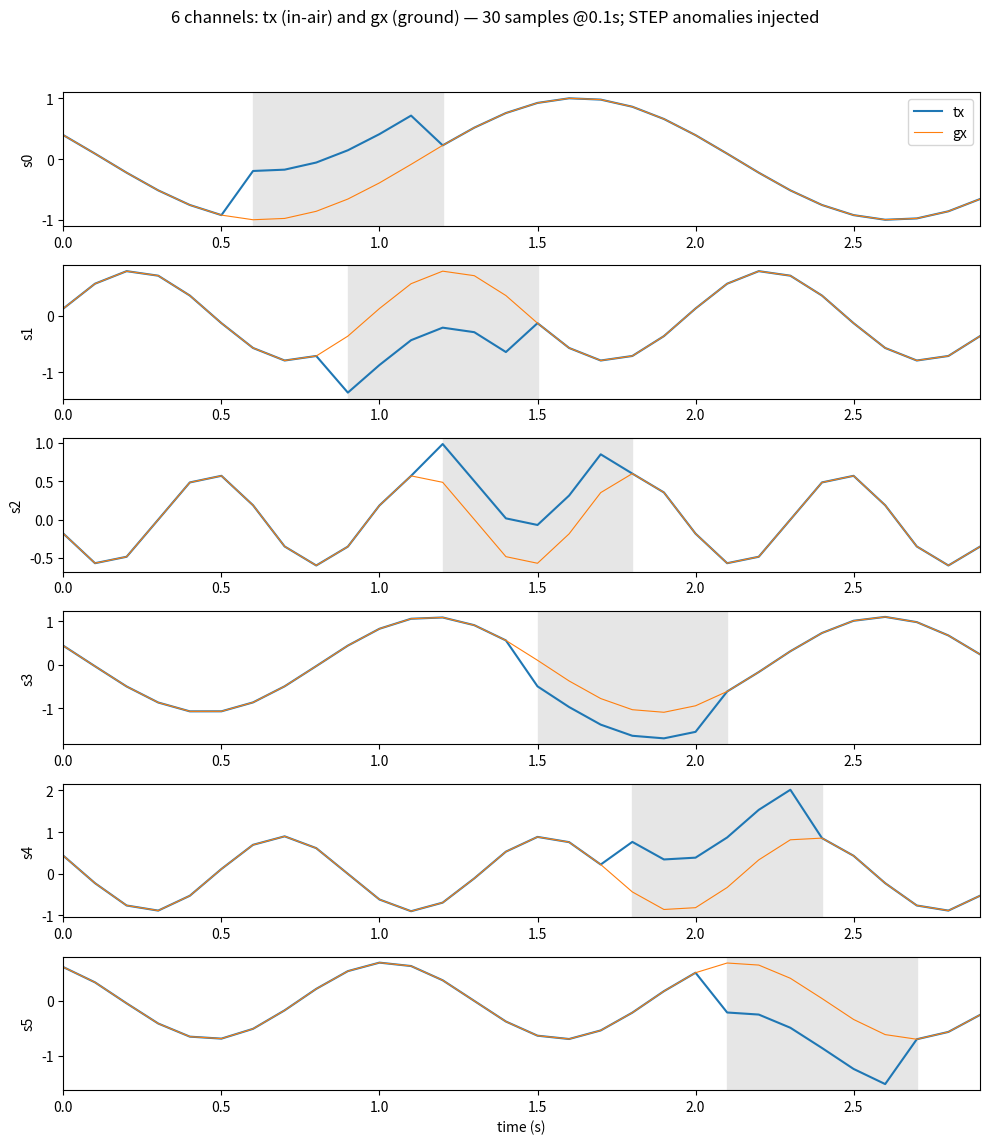
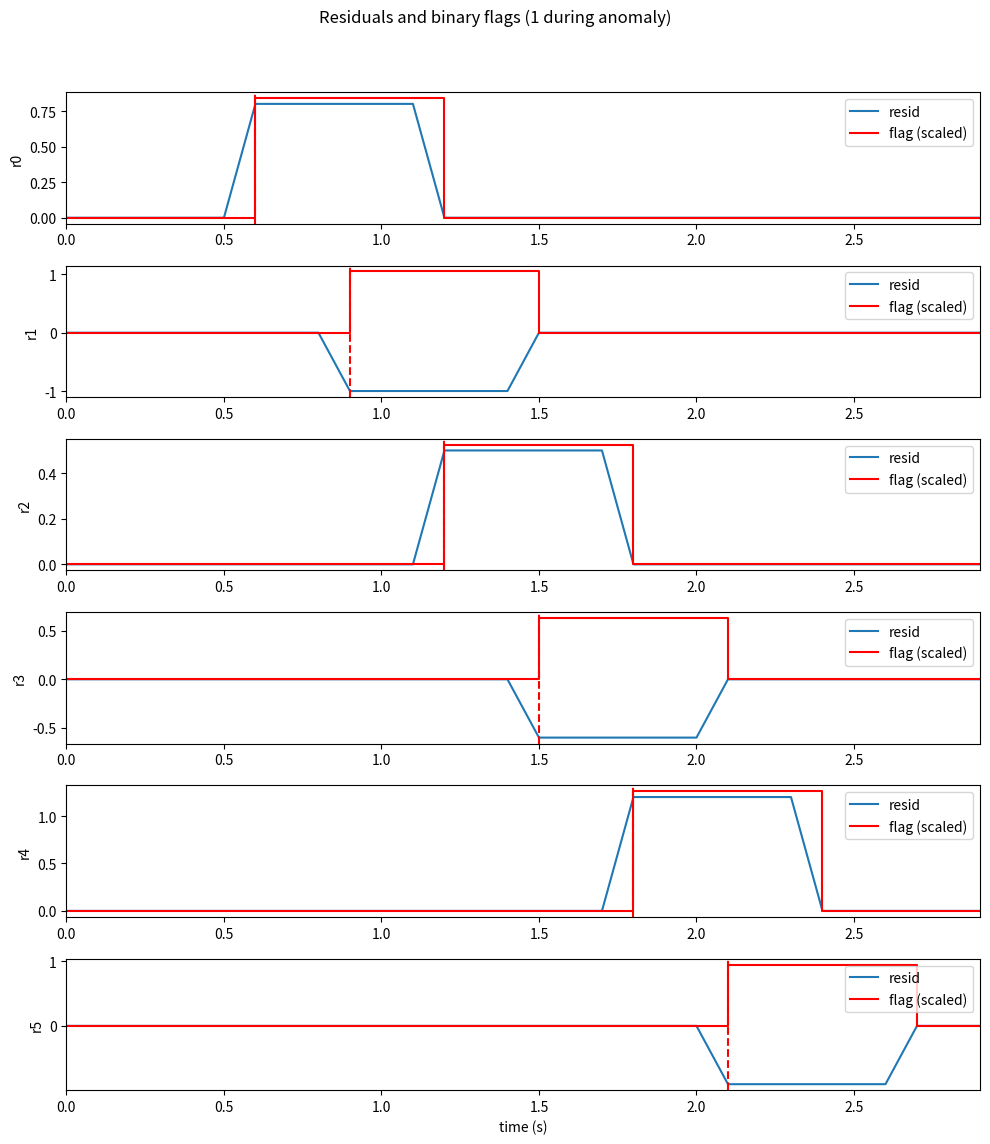

The script that saved these images, in order: (Note: this script raises an exception after producing the figures.)
# step_anom_demo.py
import numpy as np
import matplotlib.pyplot as plt
from scipy.fft import fft
np.random.seed(2)

# params (short names)
fs = 10           # samples/sec (0.1s interval)
N = 30            # samples
t = np.arange(N)/fs

# 6 signals s0..s5 (frequencies and amps)
f = np.array([0.5, 1.0, 1.5, 0.7, 1.2, 0.9])
A = np.array([1.0, 0.8, 0.6, 1.1, 0.9, 0.7])
ph = 2*np.pi*np.random.rand(6)

# build tx (in-air) and gx (ground copy identical initially)
tx = np.zeros((6, N))
gx = np.zeros_like(tx)
for i in range(6):
    tx[i] = A[i]*np.sin(2*np.pi*f[i]*t + ph[i])
    gx[i] = tx[i].copy()

# inject STEP anomalies (offset added) at different start indices for each channel
sidx = [6, 9, 12, 15, 18, 21]  # start sample for each channel's anomaly (0-based)
dur = 6                        # duration in samples (step persists for dur samples then returns)
offs = [0.8, -1.0, 0.5, -0.6, 1.2, -0.9]  # offsets (step magnitude) for each channel

for i in range(6):
    si = sidx[i]
    ei = min(N, si+dur)
    tx[i, si:ei] += offs[i]   # add step offset during [si, ei)

# compute residual
r = tx - gx  # should be zero before anomalies

# binary flag per-sample per-channel: 1 if |residual| > thr, else 0
thr = 0.05
flag = (np.abs(r) > thr).astype(int)

# compress payload: for each channel, when flag==1 contiguous region found record (ch, start_idx, duration_samps, offset_est)
payload = []
for i in range(6):
    fvec = flag[i]
    in_region = False
    for j in range(N):
        if (not in_region) and (fvec[j]==1):
            in_region = True
            st = j
        # detect end-of-region when next sample is 0 or at last sample
        if in_region and ( (j==N-1) or (fvec[j]==1 and fvec[min(j+1,N-1)]==0) ):
            en = j
            dur_samps = en - st + 1
            off_est = float(np.mean(r[i, st:en+1]))  # simple offset estimate
            payload.append({'ch':i, 'si':st, 'dur':dur_samps, 'off':off_est})
            in_region = False

# FFTs for diagnostics
X = np.zeros((6, N), dtype=complex)
mag = np.zeros((6, N//2))
for i in range(6):
    X[i] = fft(tx[i])
    mag[i] = np.abs(X[i])[:N//2]

# PLOTS: tx vs gx, residuals + binary flags, and FFTs
plt.figure(figsize=(10,12))
for i in range(6):
    ax = plt.subplot(6,1,i+1)
    ax.plot(t, tx[i], label='tx')
    ax.plot(t, gx[i], label='gx', linewidth=0.8)
    ax.set_xlim(0, (N-1)/fs)
    ax.set_ylabel(f's{i}')
    if i==0:
        ax.legend(loc='upper right')
    si = sidx[i]; ei = min(N, si+dur)
    ax.axvspan(si/fs, ei/fs, color='0.9')
plt.xlabel('time (s)')
plt.suptitle('6 channels: tx (in-air) and gx (ground) — 30 samples @0.1s; STEP anomalies injected')
plt.tight_layout(rect=[0,0.03,1,0.95])

plt.figure(figsize=(10,12))
for i in range(6):
    ax = plt.subplot(6,1,i+1)
    ax.plot(t, r[i], label='resid')
    ax.step(t, flag[i]*np.max(np.abs(r[i]))*1.05, where='post', label='flag (scaled)', color='r')
    ax.set_xlim(0, (N-1)/fs)
    ax.set_ylabel(f'r{i}')
    if np.any(flag[i]):
        fd = np.where(flag[i]==1)[0][0]
        ax.axvline(fd/fs, color='r', linestyle='--')
    ax.legend(loc='upper right')
plt.xlabel('time (s)')
plt.suptitle('Residuals and binary flags (1 during anomaly)')
plt.tight_layout(rect=[0,0.03,1,0.95])

plt.figure(figsize=(10,8))
for i in range(6):
    ax = plt.subplot(3,2,i+1)
    ax.stem(np.arange(N//2), mag[i], use_line_collection=True)
    ax.set_xlim(0, N//2-1)
    ax.set_ylabel(f's{i} mag')
    ax.set_xlabel('bin')
plt.suptitle('FFT magnitude (first N/2 bins) for each channel (diagnostic)')
plt.tight_layout(rect=[0,0.03,1,0.95])

plt.show()

# print payload summary
print("payload (ch, start_idx, duration_samps, offset_est):")
for p in payload:
    print(p)
